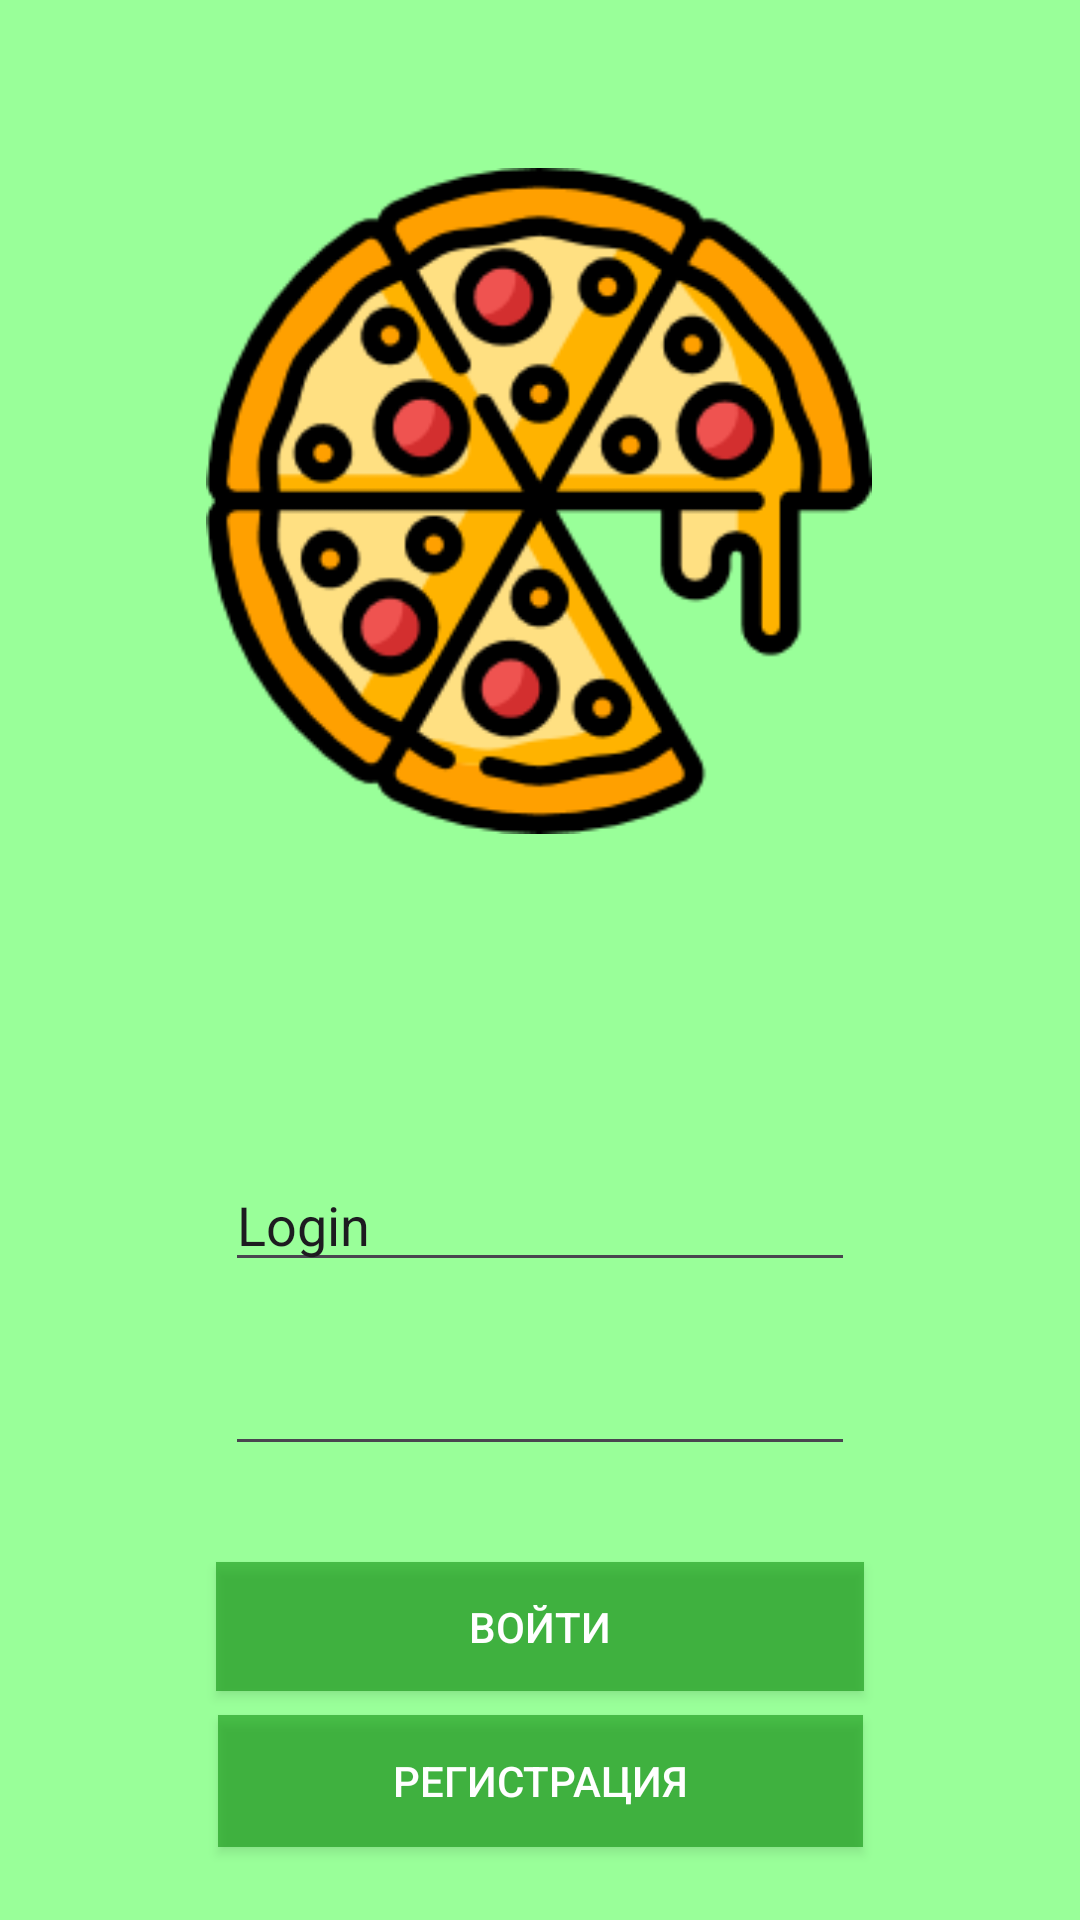

Write the Android layout XML for this screen, with the resource values it uses.
<!-- AndroidManifest.xml: application theme Theme.Cheezypizza_ -->
<!-- res/layout/activity_authorization2.xml -->
<?xml version="1.0" encoding="utf-8"?>
<androidx.constraintlayout.widget.ConstraintLayout xmlns:android="http://schemas.android.com/apk/res/android"
    xmlns:app="http://schemas.android.com/apk/res-auto"
    xmlns:tools="http://schemas.android.com/tools"
    android:layout_width="match_parent"
    android:layout_height="match_parent"
    tools:context=".AuthorizationActivity"
    android:background="#99ff99">

    <ImageView
        android:id="@+id/imageView2"
        android:layout_width="234dp"
        android:layout_height="222dp"
        android:layout_marginTop="56dp"
        app:layout_constraintEnd_toEndOf="parent"
        app:layout_constraintHorizontal_bias="0.497"
        app:layout_constraintStart_toStartOf="parent"
        app:layout_constraintTop_toTopOf="parent"
        app:srcCompat="@drawable/peperoni" />

    <EditText
        android:id="@+id/login"
        android:layout_width="wrap_content"
        android:layout_height="wrap_content"
        android:layout_marginTop="108dp"
        android:ems="10"
        android:inputType="text"
        android:text="Login"
        app:layout_constraintEnd_toEndOf="parent"
        app:layout_constraintStart_toStartOf="parent"
        app:layout_constraintTop_toBottomOf="@+id/imageView2" />

    <EditText
        android:id="@+id/password"
        android:layout_width="wrap_content"
        android:layout_height="wrap_content"
        android:layout_marginTop="20dp"
        android:ems="10"
        android:inputType="textPassword"
        app:layout_constraintEnd_toEndOf="parent"
        app:layout_constraintStart_toStartOf="parent"
        app:layout_constraintTop_toBottomOf="@+id/login" />

    <Button
        android:id="@+id/loginbutton"
        android:layout_width="216dp"
        android:layout_height="43dp"
        android:layout_marginTop="32dp"
        android:text="Войти"
        android:background="#8080"
        android:textColor="#FFF"
        app:layout_constraintEnd_toEndOf="parent"
        app:layout_constraintStart_toStartOf="parent"
        app:layout_constraintTop_toBottomOf="@+id/password" />

    <Button
        android:id="@+id/regbutton"
        android:layout_width="215dp"
        android:layout_height="44dp"
        android:layout_marginTop="8dp"
        android:text="Регистрация"
        android:background="#8080"
        android:textColor="#FFF"
        app:layout_constraintEnd_toEndOf="parent"
        app:layout_constraintStart_toStartOf="parent"
        app:layout_constraintTop_toBottomOf="@+id/loginbutton" />
</androidx.constraintlayout.widget.ConstraintLayout>
<!-- resources referenced by this layout -->
<resources>
  <!-- drawable peperoni: png bitmap (drawable, 24290 bytes) -->
  <style name="Theme.Cheezypizza_" parent="Base.Theme.Cheezypizza_" />
  <style name="Base.Theme.Cheezypizza_" parent="Theme.Material3.DayNight.NoActionBar">
          
          
      </style>
</resources>
